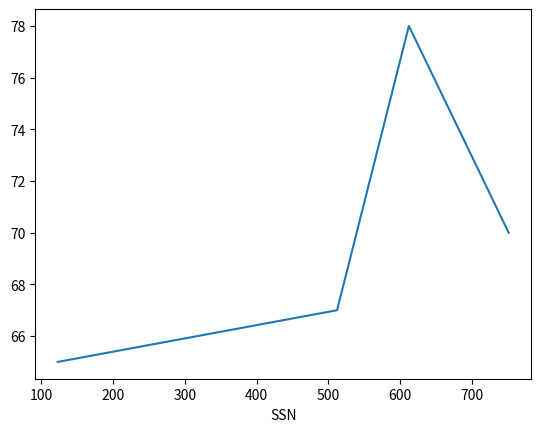
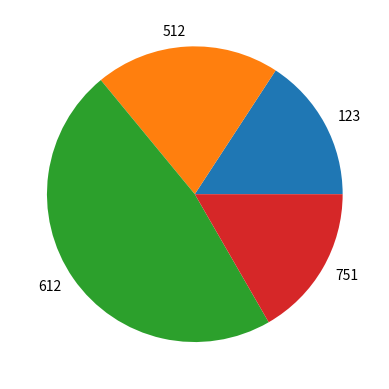

Here is the Python script that generated these plots, in order:
import pandas as pd
import matplotlib.pyplot as pt

data = {
    'SSN': [123,512,612,751],
    'Name': ['ana','jesus','pepe','juan'],
    'Age': [18,23,54,19],
    'Weight': [65,67,78,70],
    'Gender': ['f','m','m','m'],
}
df = pd.DataFrame(data)
print(df)
df.set_index('SSN', inplace=True)
print(df)
# print(df.head(2))
print(df.tail(2))
# print(df.ndim)
# print(df.size)
# print(list(df.dtypes))
# print(df.shape)
# print(df.T)
print(df['Name'].iloc[1])
print(df.iloc[0])
# print(df.T.iloc[0])
print(df.describe())
df['Weight'].plot()
fig = pt.figure()
df.Age.plot.pie()

pt.show()

